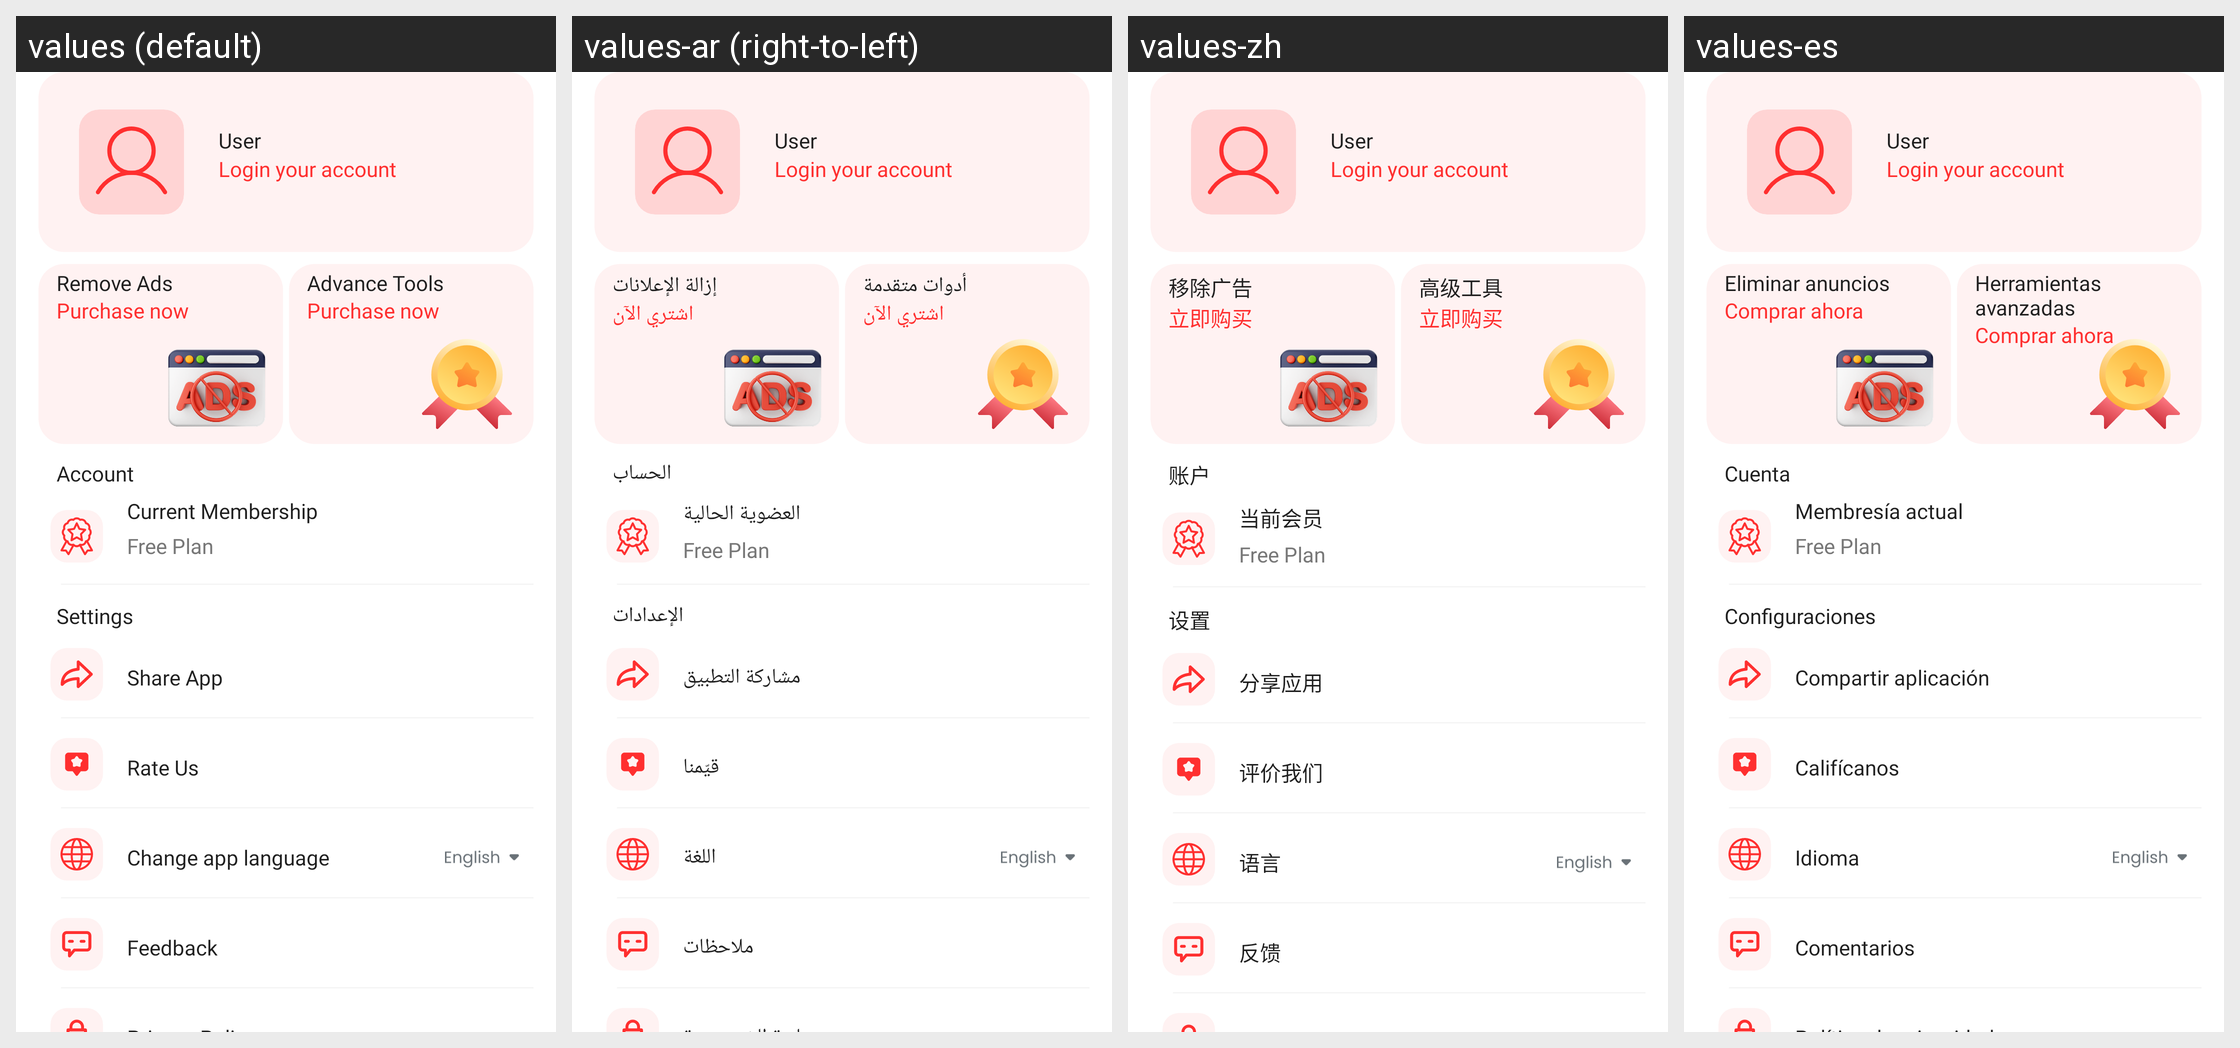

The Android screen above is rendered under several locales of the same app. Produce the string resources it draws, with the default and per-locale values.
Android screen res/layout/fragment_setting.xml rendered under 4 locales, left to right: values (default), values-ar (right-to-left), values-zh, values-es. Device: Nexus 5 (rendered at 1080×1920; each locale shown at half size, 540×960, under a caption strip naming it); theme AppTheme.NoActionBar.
Other locales in the repository, not shown: values-de, values-fr, values-in, values-pt-rPT.
Strings drawn on this screen, with the default value and each locale's value (text and hints the layout hard-codes, and strings that could not be matched under every locale, appear in the picture but are not listed):

remove_ads
  values: Remove Ads
  values-ar: إزالة الإعلانات
  values-zh: 移除广告
  values-es: Eliminar anuncios

purchase_now
  values: Purchase now
  values-ar: اشتري الآن
  values-zh: 立即购买
  values-es: Comprar ahora

advance_tools
  values: Advance Tools
  values-ar: أدوات متقدمة
  values-zh: 高级工具
  values-es: Herramientas avanzadas

account
  values: Account
  values-ar: الحساب
  values-zh: 账户
  values-es: Cuenta

current_membership
  values: Current Membership
  values-ar: العضوية الحالية
  values-zh: 当前会员
  values-es: Membresía actual

settings
  values: Settings
  values-ar: الإعدادات
  values-zh: 设置
  values-es: Configuraciones

share_app
  values: Share App
  values-ar: مشاركة التطبيق
  values-zh: 分享应用
  values-es: Compartir aplicación

rate_us
  values: Rate Us
  values-ar: قيّمنا
  values-zh: 评价我们
  values-es: Califícanos

language
  values: Change app language
  values-ar: اللغة
  values-zh: 语言
  values-es: Idioma

feedback
  values: Feedback
  values-ar: ملاحظات
  values-zh: 反馈
  values-es: Comentarios
